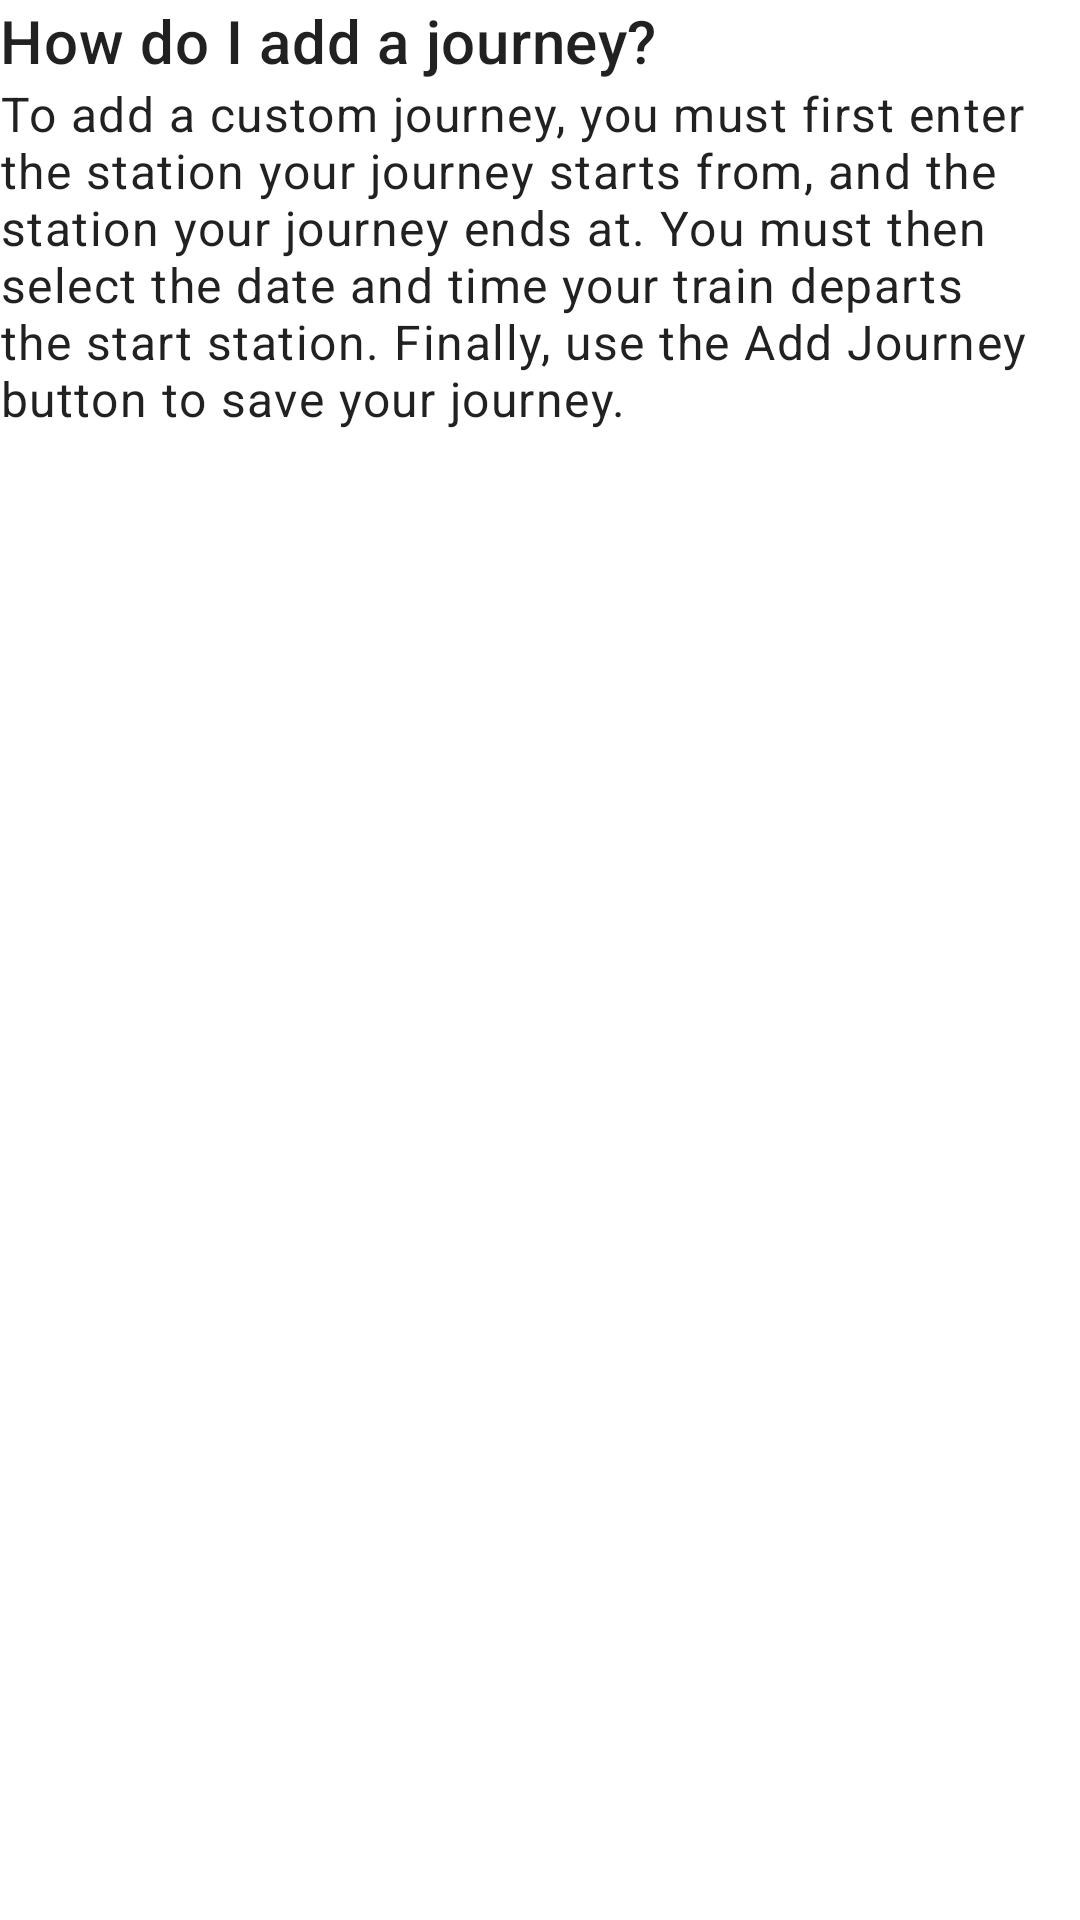

This screen was rendered from an Android layout file. Write that file and the resources it references.
<!-- AndroidManifest.xml: application theme AppTheme -->
<!-- res/layout/activity_help_relative.xml -->
<?xml version="1.0" encoding="utf-8"?>
<android.widget.RelativeLayout xmlns:android="http://schemas.android.com/apk/res/android"
    android:layout_width="match_parent" android:layout_height="match_parent"
    android:layout_margin="20dp">

    <TextView
        android:id="@+id/howAddJourneyHeading"
        android:layout_width="wrap_content"
        android:layout_height="wrap_content"
        android:text="How do I add a journey?"
        android:layout_alignParentStart="true"
        android:textAppearance="@style/TextAppearance.MaterialComponents.Headline6" />
    <TextView
        android:id="@+id/howAddJourneyContent"
        android:layout_width="wrap_content"
        android:layout_height="wrap_content"
        android:text="To add a custom journey, you must first enter the station your journey starts from, and the station your journey ends at. You must then select the date and time your train departs the start station. Finally, use the Add Journey button to save your journey."
        android:textAppearance="@style/TextAppearance.MaterialComponents.Body1"
        android:layout_below="@+id/howAddJourneyHeading" />

</android.widget.RelativeLayout>
<!-- resources referenced by this layout -->
<resources>

</resources>
